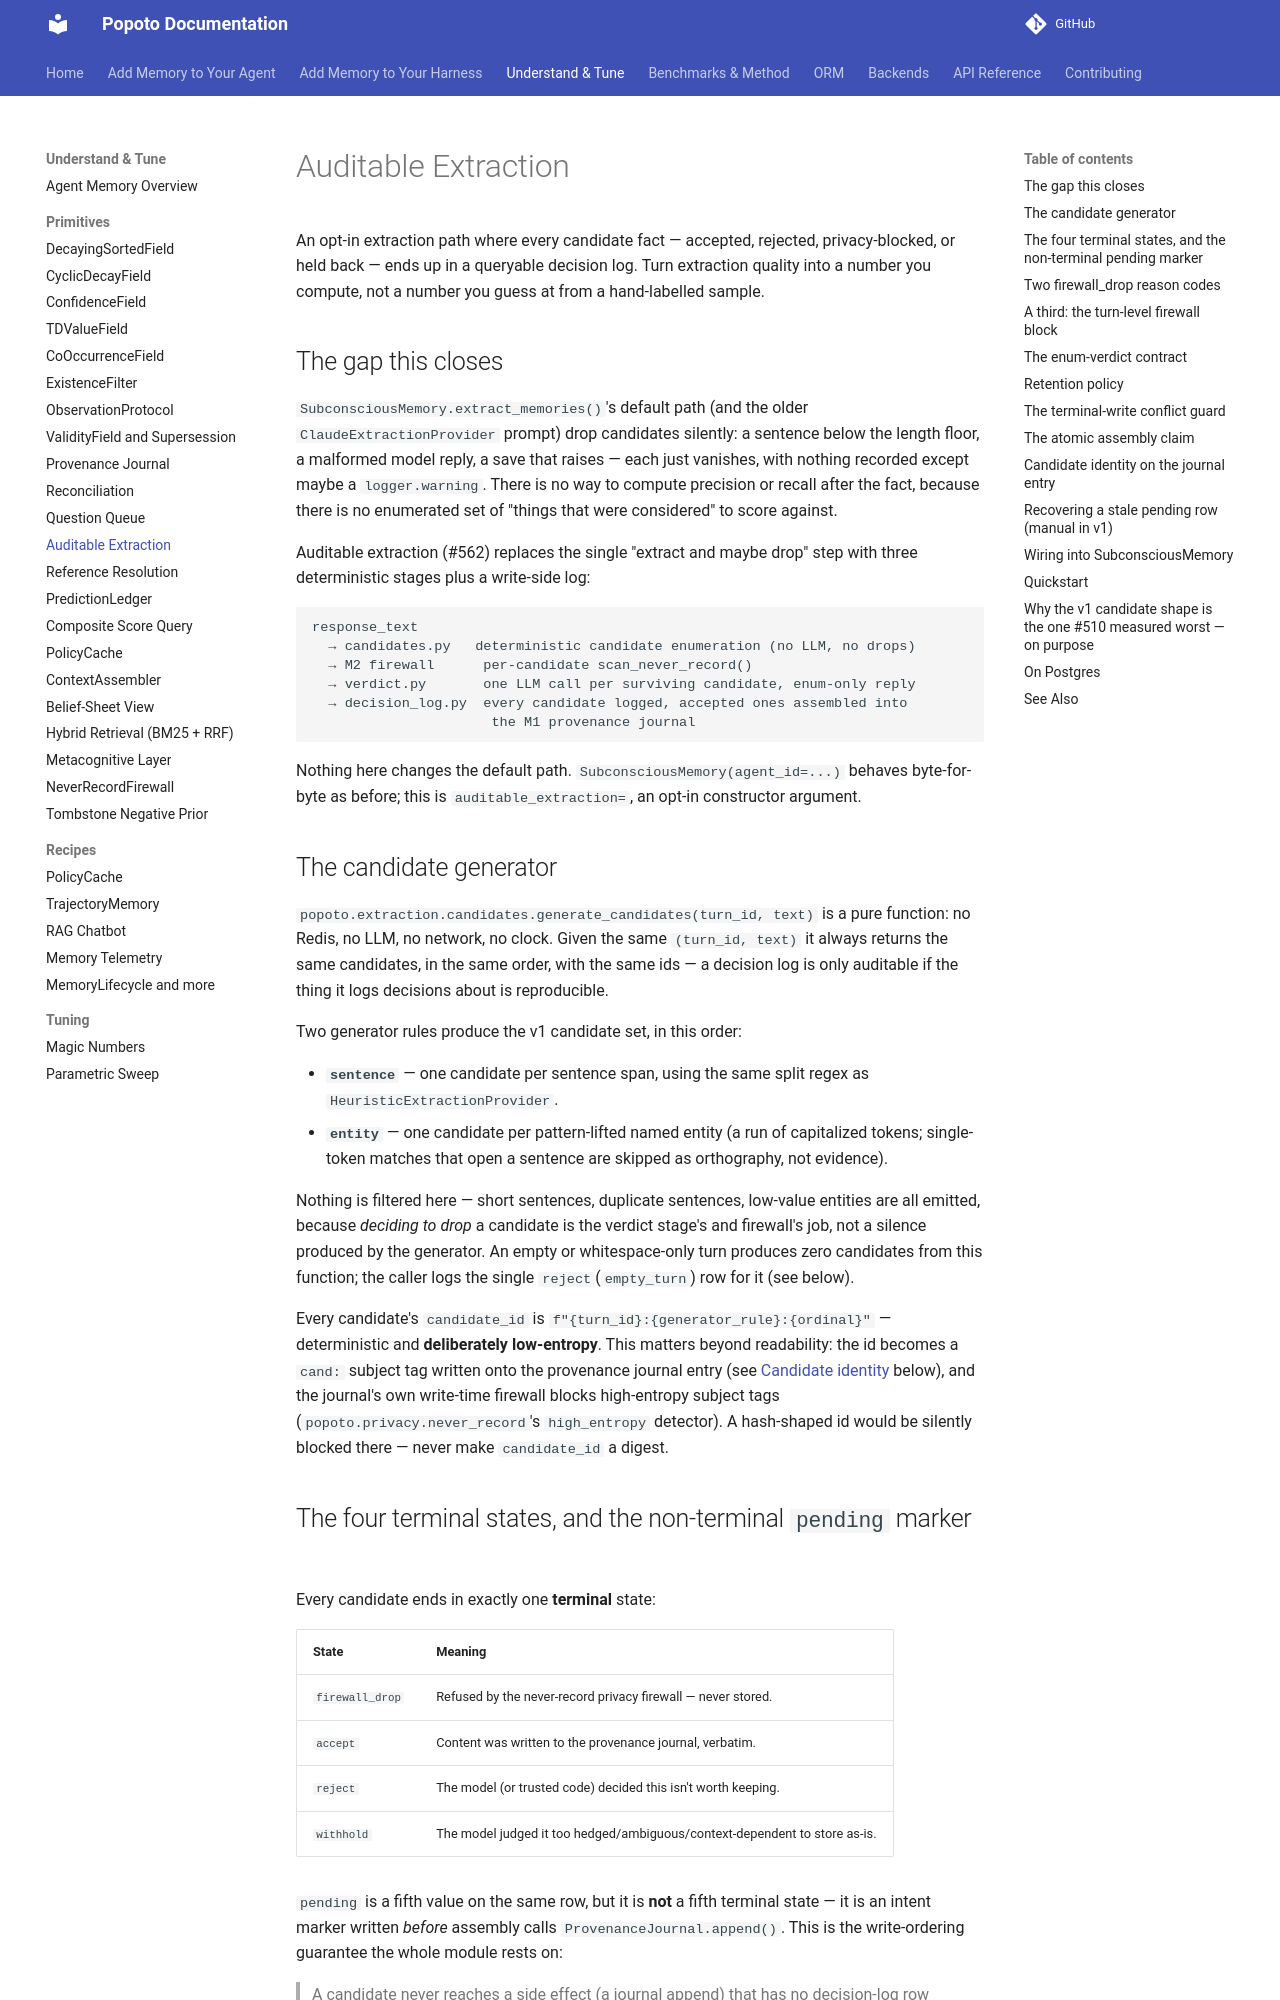

repository: tomcounsell/popoto · page: features/auditable-extraction/index.html · generator: mkdocs

# Auditable Extraction

An opt-in extraction path where every candidate fact — accepted, rejected,
privacy-blocked, or held back — ends up in a queryable decision log. Turn
extraction quality into a number you compute, not a number you guess at from
a hand-labelled sample.

## The gap this closes

`SubconsciousMemory.extract_memories()`'s default path (and the older
`ClaudeExtractionProvider` prompt) drop candidates silently: a sentence below
the length floor, a malformed model reply, a save that raises — each just
vanishes, with nothing recorded except maybe a `logger.warning`. There is no
way to compute precision or recall after the fact, because there is no
enumerated set of "things that were considered" to score against.

Auditable extraction (#562) replaces the single "extract and maybe drop"
step with three deterministic stages plus a write-side log:

```
response_text
  → candidates.py   deterministic candidate enumeration (no LLM, no drops)
  → M2 firewall      per-candidate scan_never_record()
  → verdict.py       one LLM call per surviving candidate, enum-only reply
  → decision_log.py  every candidate logged, accepted ones assembled into
                      the M1 provenance journal
```

Nothing here changes the default path. `SubconsciousMemory(agent_id=...)`
behaves byte-for-byte as before; this is `auditable_extraction=`, an opt-in
constructor argument.

## The candidate generator

`popoto.extraction.candidates.generate_candidates(turn_id, text)` is a pure
function: no Redis, no LLM, no network, no clock. Given the same
`(turn_id, text)` it always returns the same candidates, in the same order,
with the same ids — a decision log is only auditable if the thing it logs
decisions about is reproducible.

Two generator rules produce the v1 candidate set, in this order:

- **`sentence`** — one candidate per sentence span, using the same
  split regex as `HeuristicExtractionProvider`.
- **`entity`** — one candidate per pattern-lifted named entity (a run of
  capitalized tokens; single-token matches that open a sentence are skipped
  as orthography, not evidence).

Nothing is filtered here — short sentences, duplicate sentences, low-value
entities are all emitted, because *deciding to drop* a candidate is the
verdict stage's and firewall's job, not a silence produced by the generator.
An empty or whitespace-only turn produces zero candidates from this function;
the caller logs the single `reject`(`empty_turn`) row for it (see below).

Every candidate's `candidate_id` is `f"{turn_id}:{generator_rule}:{ordinal}"`
— deterministic and **deliberately low-entropy**. This matters beyond
readability: the id becomes a `cand:` subject tag written onto the
provenance journal entry (see [Candidate identity](#candidate-identity-on-the-journal-entry)
below), and the journal's own write-time firewall blocks high-entropy
subject tags (`popoto.privacy.never_record`'s `high_entropy` detector). A
hash-shaped id would be silently blocked there — never make `candidate_id` a
digest.
